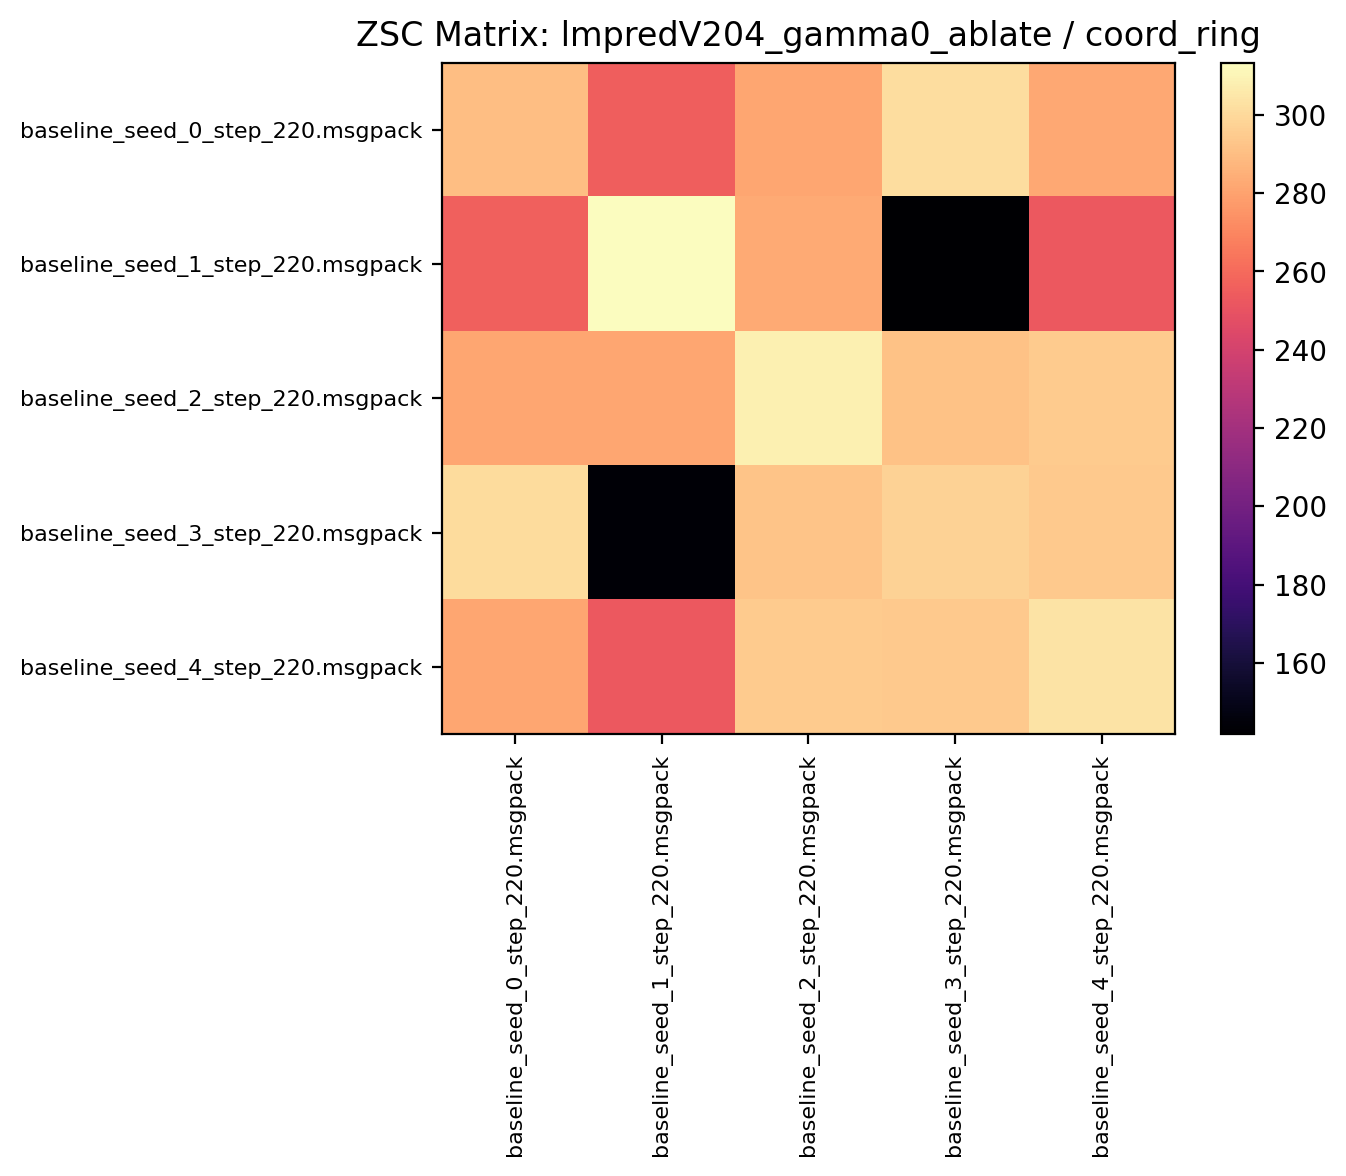

Values plotted in this chart, from the file beside it:
290.334381, 255.659363, 281.778107, 301.629669, 282.037506
256.3, 313.4, 282.7, 141.8, 252.9
281.7, 281.7, 308.4, 291.7, 294.7
301.3, 143.4, 292, 297.7, 294
281.8, 252.8, 294.7, 294.3, 303.5
